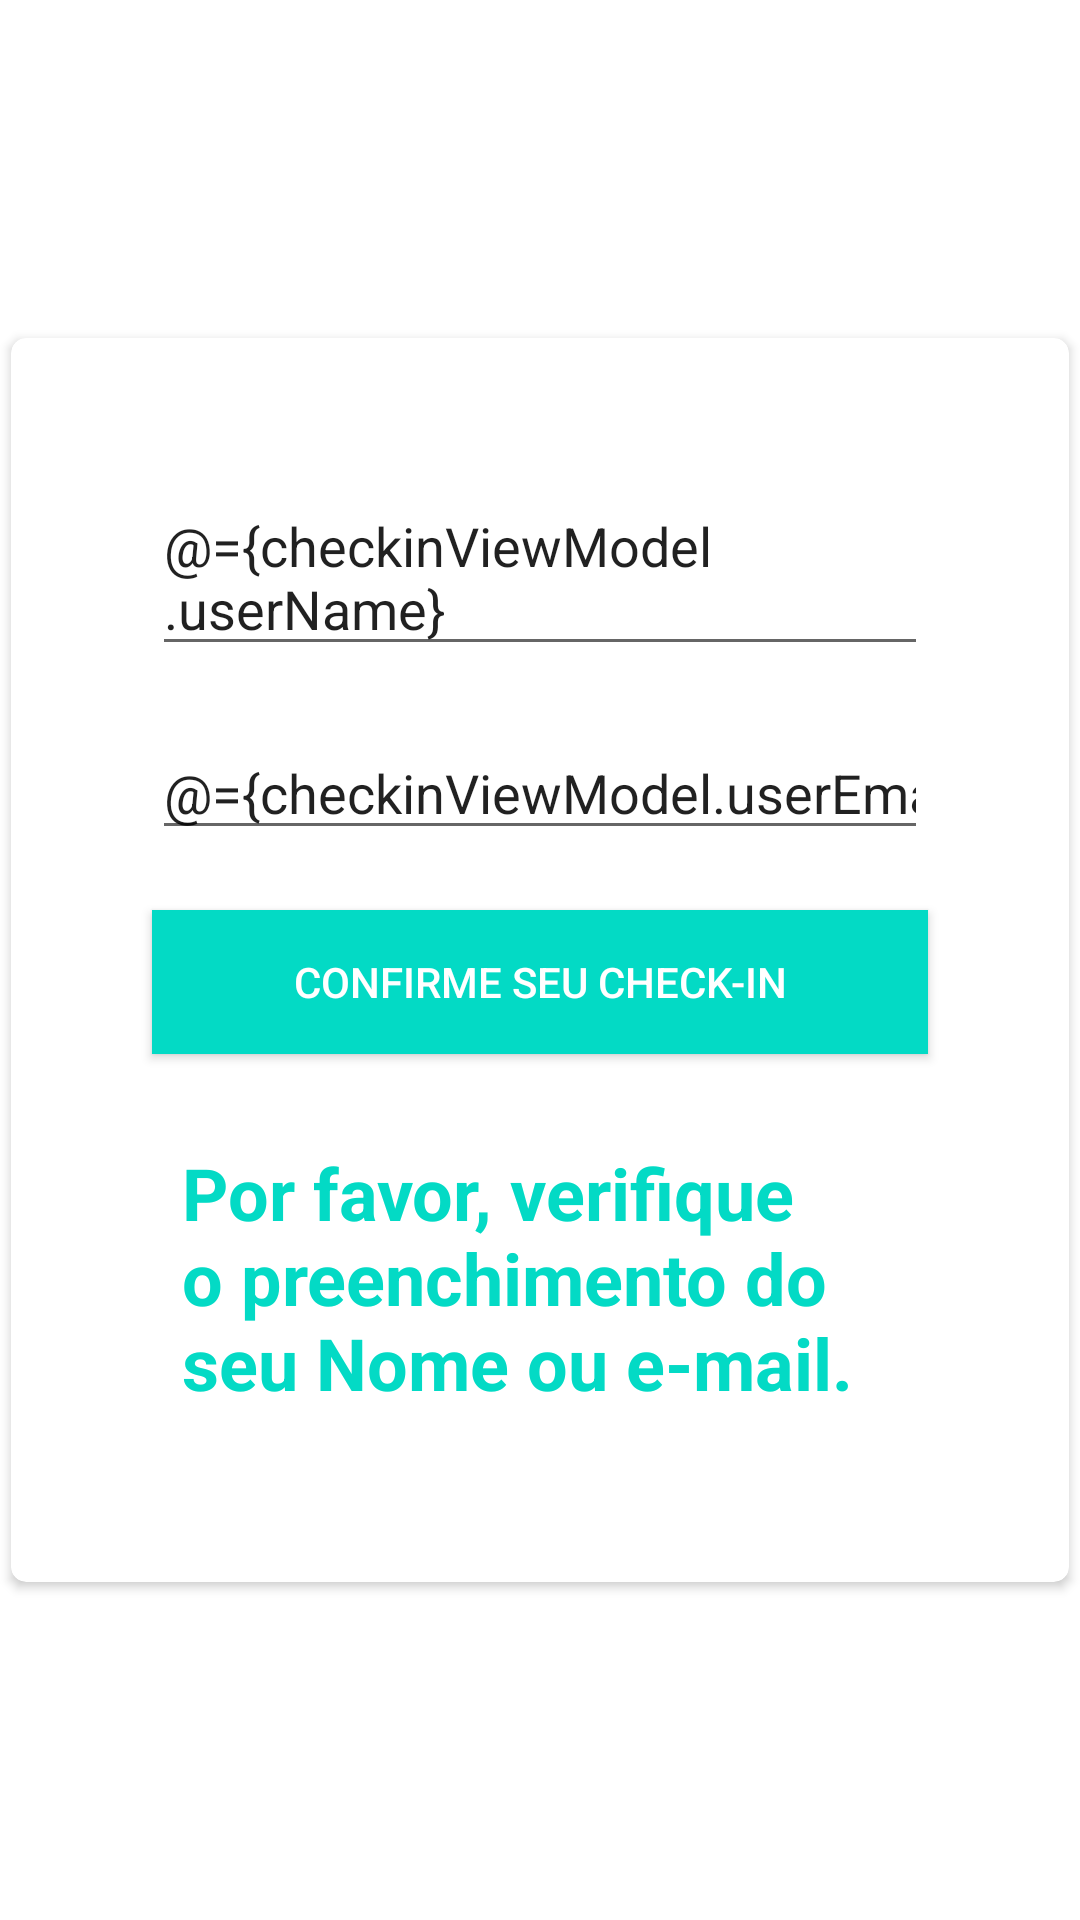

Layout XML and referenced resources for this Android screen:
<!-- AndroidManifest.xml: fallback theme Theme.MaterialComponents.DayNight.NoActionBar -->
<!-- res/layout/dialog_checkin.xml -->
<?xml version="1.0" encoding="utf-8"?>
<layout
    xmlns:android="http://schemas.android.com/apk/res/android"
    xmlns:app="http://schemas.android.com/apk/res-auto"
    xmlns:tools="http://schemas.android.com/tools"
    >

    <data>
        <variable
            name="checkinViewModel"
            type="com.edmundo.events.viewmodel.CheckInViewModel"
            />

        <variable
            name="eventId"
            type="String" />
    </data>

    <FrameLayout
        android:layout_width="match_parent"
        android:layout_height="match_parent"
        android:clickable="true"
        android:focusable="true"
        android:background="@android:color/transparent"
        >

        <androidx.cardview.widget.CardView
            android:layout_width="match_parent"
            android:layout_height="wrap_content"
            android:elevation="5dp"
            app:cardCornerRadius="5dp"
            app:contentPadding="5dp"
            app:cardUseCompatPadding="true"
            android:layout_gravity="center"
            >

            <LinearLayout
                android:layout_width="match_parent"
                android:layout_height="wrap_content"
                android:gravity="center"
                android:orientation="vertical"
                android:padding="32dp"
                android:layout_gravity="center">

                <androidx.appcompat.widget.AppCompatEditText
                    android:id="@+id/etName"
                    android:layout_width="match_parent"
                    android:layout_height="wrap_content"
                    android:layout_margin="10dp"
                    android:hint="@string/name_hint"
                    android:text="@={checkinViewModel.userName}"/>

                <androidx.appcompat.widget.AppCompatEditText
                    android:id="@+id/etEmail"
                    android:layout_width="match_parent"
                    android:layout_height="wrap_content"
                    android:layout_margin="10dp"
                    android:hint="@string/email_hint"
                    android:inputType="textEmailAddress"
                    android:text="@={checkinViewModel.userEmail}"/>

                <Button
                    android:id="@+id/btCheckin"
                    android:layout_width="match_parent"
                    android:layout_height="wrap_content"
                    android:layout_margin="10dp"
                    android:background="@color/colorAccent"
                    android:text="@string/confirm_checkin"
                    android:onClick="@{() -> checkinViewModel.checkIn(eventId)}"
                    android:textColor="@android:color/white"/>

                <TextView
                    android:layout_width="wrap_content"
                    android:layout_height="wrap_content"
                    android:textSize="24sp"
                    android:textStyle="bold"
                    android:textColor="@color/colorAccent"
                    android:text="@string/invalid_data"
                    android:visibility="@{checkinViewModel.invalidDataVisibility.intValue()}"
                    android:layout_margin="20dp"
                    app:layout_constraintEnd_toEndOf="parent"
                    app:layout_constraintStart_toStartOf="parent"
                    app:layout_constraintTop_toBottomOf="@id/btCheckin"
                    tools:visibility="visible"/>
            </LinearLayout>
        </androidx.cardview.widget.CardView>
    </FrameLayout>
</layout>
<!-- resources referenced by this layout -->
<resources>
  <string name="confirm_checkin">Confirme seu Check-In</string>
  <string name="email_hint">E-mail</string>
  <string name="invalid_data">Por favor, verifique o preenchimento do seu Nome ou e-mail.</string>
  <string name="name_hint">Nome</string>
  <!-- not gathered from this repository: default colours our renderer supplied (Android Studio template values) -->
  <color name="colorAccent">#FF03DAC5</color>
</resources>
